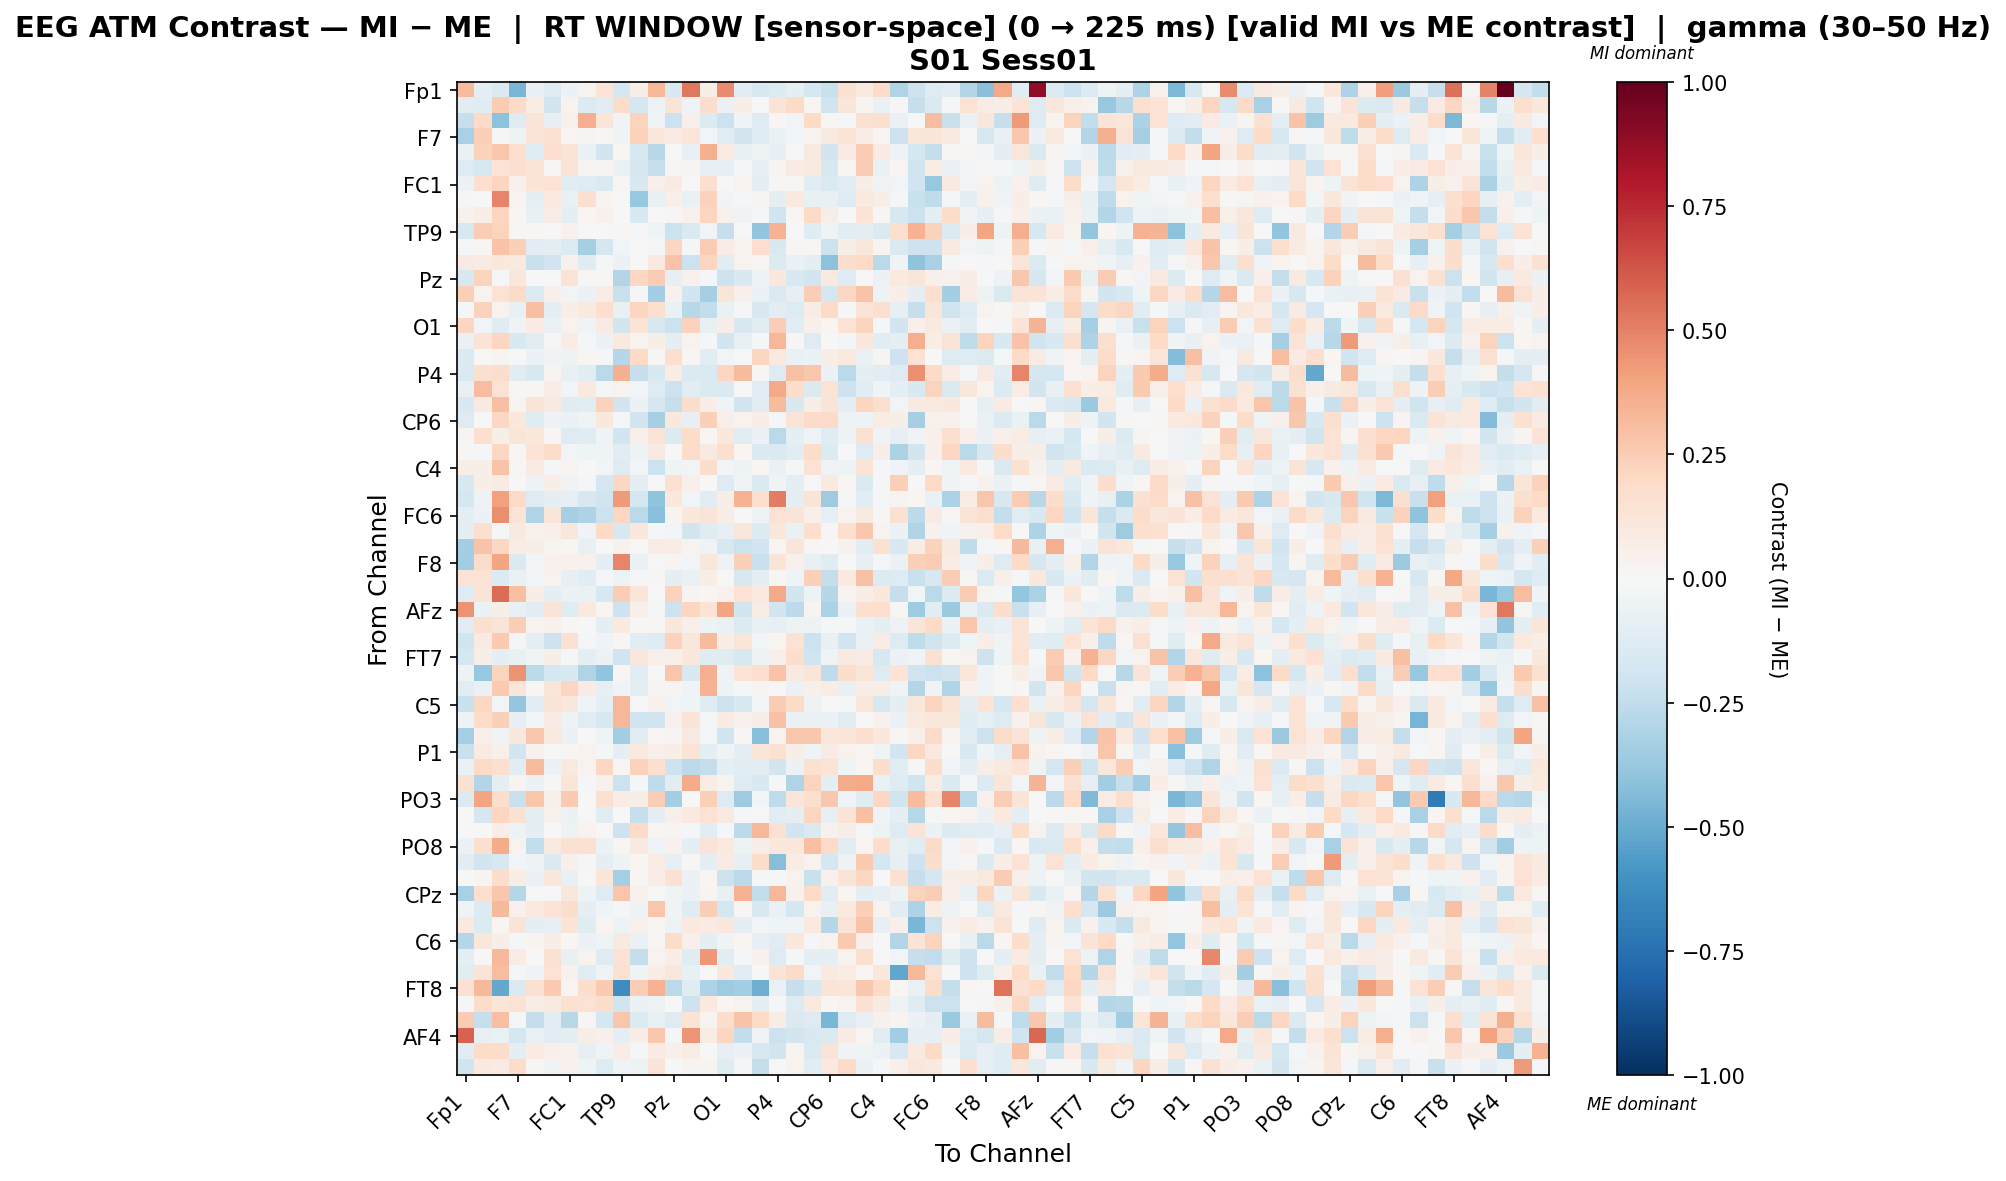

Values plotted in this chart, from the file beside it:
, Fp1, Fz, F3, F7, FT9, FC5, FC1, C3, T7, TP9, CP5, CP1, Pz, P3, P7, O1, Oz, O2, P4, P8, TP10, CP6, CP2
Fp1, 0.3177, -0.09579, -0.1438, -0.4571, -0.07123, -0.1278, -0.06152, 0.03598, 0.1398, -0.178, 0.05674, 0.3353, -0.15, 0.5261, 0.0593, 0.4752, -0.1162, -0.1569, -0.1349, -0.09158, -0.1777, -0.219, 0.1532
Fz, -0.1031, -0.1178, 0.2512, 0.1887, 0.07418, -0.1867, 0.03194, -0.1372, -0.1018, 0.182, -0.1734, -0.04887, 0.1295, -0.03454, 0.1772, -0.05925, 0.06914, -0.002664, 0.1275, 0.1918, 0.02227, -0.201, 0.1177
F3, -0.232, 0.1897, -0.4079, -0.1285, 0.1286, -0.08531, 0.04669, 0.3653, 0.1218, -0.03593, 0.2223, -0.03275, -0.2184, 0.04851, -0.1397, -0.2183, -0.03244, -0.1278, 0.02279, -0.0243, 0.1973, 0.01561, -0.02083
F7, -0.3274, 0.2415, 0.01067, -0.05095, 0.1322, 0.1538, 0.01872, 0.02609, 0.01717, -0.04682, 0.2311, 0.1066, 0.08293, 0.1233, -0.02375, -0.1069, -0.181, -0.1309, -0.06423, -0.0295, 0.039, 0.09, 0.138
FT9, -0.06704, 0.2339, 0.2673, 0.1656, -0.1223, 0.1644, 0.1281, -0.06445, -0.1861, 0.02108, -0.1526, -0.2761, 0.001383, -0.0759, 0.354, 0.07989, -0.07543, -0.05251, -0.08476, 0.006686, 0.08715, -0.1939, 0.07959
FC5, -0.1312, -0.1633, 0.1358, 0.1685, 0.136, 0.02282, 0.1366, 0.02354, 0.0238, -0.06566, -0.1715, -0.229, 0.01467, 0.02758, -0.08037, -0.07909, -0.01614, -0.08486, 0.02663, 0.08503, 0.09575, -0.1585, 0.02173
FC1, -0.05874, 0.1667, 0.2127, 0.04118, 0.1389, 0.1412, -0.1133, -0.1231, -0.1434, 0.01365, -0.1526, 0.05342, 0.08126, 0.0006136, 0.1567, -0.000564, 0.03401, -0.09311, 0.008118, 0.02102, -0.1129, -0.1414, -0.115
C3, -0.01001, -0.00199, 0.49, 0.02454, -0.0881, 0.09838, -0.06434, 0.1607, 0.0301, -0.004265, -0.3777, -0.07633, 0.05431, -0.06535, 0.2271, -0.02699, -0.02144, 0.02986, -0.09501, 0.09941, -0.07112, -0.07731, -0.126
T7, 0.04553, 0.06952, 0.2185, 0.01862, -0.07691, 0.07342, -0.09877, 0.02207, 0.04478, 0.0, -0.15, -0.001555, 0.01454, 0.0451, 0.218, 0.04283, -0.03623, -0.01592, -0.1984, 0.02115, 0.1928, 0.05631, -0.006015
TP9, -0.159, 0.25, 0.2249, 0.01876, 0.01818, -0.006177, 0.04525, -0.0001348, 0.0, 0.01166, -0.01311, -0.04555, -0.2157, -0.1427, -0.02931, -0.231, -0.004695, -0.3976, 0.345, -0.005364, -0.12, -0.03916, -0.1171
CP5, -0.01497, 0.01378, 0.2883, 0.2378, -0.1051, -0.09175, -0.1345, -0.3283, -0.1754, -0.02808, 0.002898, -0.01555, 0.2157, -0.0205, 0.2525, 0.07768, 0.03535, 0.1657, -0.15, 0.0125, 0.02238, -0.2147, 0.06118
CP1, 0.08933, 0.08147, 0.1036, 0.08993, -0.2252, -0.1912, 0.0442, -0.1201, -0.009006, -0.05501, 0.007291, 0.09519, 0.2878, -0.2144, 0.2168, -0.1155, 0.03179, 0.01613, -0.1331, -0.06403, -0.08645, -0.4108, 0.1774
Pz, -0.1635, 0.2225, -0.0223, 0.1159, 5.2697542160302425e-05, -0.001732, 0.1364, 0.01499, 0.008331, -0.2906, 0.206, 0.2556, -0.07952, 0.03963, -0.02319, -0.2047, -0.1542, -0.05337, 0.1035, -0.156, -0.1804, 0.0939, -0.1306
P3, 0.2364, 0.03355, 0.1441, 0.1878, -0.1329, 0.04927, -0.02503, -0.05726, 0.07757, -0.2234, -0.01272, -0.3413, 0.0452, -0.1905, -0.3298, 0.1177, 0.05054, -0.05533, -0.1477, -0.08279, 0.243, -0.1791, 0.2052
P7, -0.0118, 0.2273, 0.03823, -0.07795, 0.3018, -0.1007, 0.06864, 0.1012, 0.1649, -0.07672, 0.2114, 0.1687, -0.064, -0.278, -0.2453, -0.06695, -0.02121, -0.155, -0.1107, -0.129, 0.07789, 0.1938, -0.01095
O1, 0.2118, -0.02599, -0.1234, -0.0357, 0.08283, -0.06412, 0.03339, -0.03877, 0.08233, -0.1855, 0.1333, -0.1636, -0.212, 0.2321, -0.07116, 0.0629, -0.1631, -0.1146, 0.2498, -0.1122, 0.04827, 0.02246, 0.1443
Oz, -0.06339, 0.1333, 0.2186, -0.1551, -0.1042, 0.008559, 0.07786, -0.01315, -0.06022, 0.09427, 0.03801, 0.05792, -0.09101, 0.038, -0.00949, -0.194, -0.07196, -0.01583, 0.3354, 0.0123, -0.1255, 0.003904, -0.02606
O2, -0.147, 0.003462, 0.02553, 0.0005621, -0.05477, -0.03293, -0.05048, 0.02159, -0.01616, -0.2823, 0.198, 0.01249, 0.1711, 0.01472, -0.1166, -0.02347, -0.003105, 0.2121, 0.08683, -0.0659, -0.05989, 0.05879, 0.09401
P4, -0.147, 0.1638, 0.1729, -0.1158, -0.1534, 0.02474, -0.07376, -0.1113, -0.2693, 0.3593, -0.2322, -0.1551, 0.07723, -0.1457, -0.1426, 0.2116, 0.3133, 0.01184, -0.1253, 0.2916, 0.266, -0.05927, -0.2704
P8, -0.07743, 0.3077, 0.1475, 0.01233, 0.01903, 0.07101, -0.027, 0.101, -0.01447, 0.03786, -0.02577, -0.1327, -0.2161, -0.1063, -0.1416, -0.145, -0.002569, -0.1045, 0.3751, 0.1726, -0.1478, 0.1352, -0.2032
TP10, -0.1509, 0.08839, 0.2993, 0.02596, 0.1255, 0.09011, -0.1179, -0.1044, 0.2329, -0.1868, -0.06214, -0.1695, -0.2285, 0.1729, 0.06664, -0.03726, -0.1917, -0.1172, 0.3126, -0.1504, 0.06076, 0.1325, -0.09201
CP6, -0.1314, 0.0008394, 0.21, 0.1019, -0.124, -0.05131, -0.05797, -0.04049, 0.102, -0.01772, -0.1836, -0.3302, 0.1089, -0.08536, 0.2354, 0.04963, 0.03363, 0.06857, -0.01816, 0.1293, 0.1921, 0.1876, -0.04885
CP2, 0.02463, 0.1679, 0.05708, 0.1202, 0.1058, 0.01287, -0.1293, -0.1183, -0.04469, -0.1911, 0.05364, 0.1278, -0.1396, 0.1826, 0.01863, 0.1093, -0.1071, -0.05951, -0.2677, -0.09819, -0.03953, -0.1191, -0.05383
Cz, 0.008361, -0.02329, 0.2039, 0.01117, 0.1378, 0.1807, -0.0249, -0.04006, -0.03566, -0.1061, -0.04712, 0.092, -0.001921, 0.1869, 0.08702, 0.1657, 0.02218, -0.1468, -0.1479, -0.1043, 0.1846, -0.1332, 0.004096
C4, 0.06518, 0.05805, 0.2889, 0.01394, 0.08558, -0.01015, 0.02692, -0.0006114, -0.0286, -0.1325, -0.02397, -0.2145, -0.04068, -0.02457, 0.1792, -0.0243, -0.05424, 0.01672, -0.06635, -0.014, 0.145, -0.03838, -0.04695
T8, -0.1541, 0.05535, 0.08298, -0.003386, -0.051, 0.06851, -0.0359, -0.01971, -0.1665, 0.2041, -0.1013, 0.002301, 0.1554, 0.05169, 0.004368, -0.1273, -0.03278, -0.1433, -0.04303, -0.08991, -0.0008385, 0.09067, 0.02099
FT10, -0.1796, -0.05072, 0.4115, 0.1931, -0.1302, -0.09937, -0.0801, -0.162, -0.1955, 0.4222, -0.1762, -0.4011, 0.1056, -0.02835, -0.1035, 0.06895, 0.3498, 0.157, 0.5151, -0.101, 0.1321, -0.353, -0.01604
FC6, -0.09856, -0.05666, 0.4652, 0.1353, -0.3018, 0.1198, -0.3337, -0.305, -0.2164, 0.2095, -0.2711, -0.4161, 0.03111, 0.1091, 0.1269, 0.06336, 0.0004125, -0.04917, 0.1446, 0.1266, 0.04724, -0.08376, 0.03214
FC2, -0.09328, 0.1664, -0.02143, 0.08817, 0.04531, 0.05192, 0.1149, -0.03421, 0.1956, -0.1571, 0.1069, -0.0215, -0.02819, -0.1811, -0.1208, -0.0787, 0.1148, -0.1373, 0.1099, -0.0701, 0.1687, 0.01556, 0.1653
F4, -0.3391, 0.2852, 0.2092, 0.07487, 0.06714, 0.02763, 0.02069, -0.07205, -0.006885, 0.04392, 0.007243, 0.07262, 0.07313, 0.03421, -0.04302, -0.1624, -0.211, -0.1875, 0.01888, 0.1242, 0.01253, -0.006393, 0.04054
F8, -0.3513, 0.1857, 0.395, -0.1464, -0.02789, 0.04338, 0.04444, 0.04341, -0.08876, 0.4854, -0.06132, -0.004249, 0.02523, -0.0271, 0.1132, -0.04735, 0.2413, -0.2219, 0.1255, 0.04406, -0.07706, -0.1213, -0.001616
AF7, 0.1338, 0.1481, -0.1361, -0.0628, -0.02804, 0.03188, -0.08478, -0.1059, -0.0161, -0.05346, -0.02079, 0.01458, -0.09096, -0.06285, 0.06009, 0.00145, -0.1583, -0.08766, 0.01667, -0.04298, 0.2393, -0.2378, 0.09376
AF3, -0.1264, 0.1296, 0.5604, 0.298, 0.05791, -0.08638, -0.05934, -0.06605, -0.1587, 0.2448, 0.1249, 0.004049, 0.2335, 0.03081, 0.01804, 0.04065, 0.1472, 0.09817, 0.3765, -0.1853, -0.04978, -0.2825, 0.0249
AFz, 0.4493, -0.05555, 0.06026, -0.07204, -0.1133, 0.1258, -0.1228, 0.08733, 0.02079, -0.2044, 0.04735, -0.01738, -0.2038, 0.2137, 0.1379, 0.3952, -0.1863, 0.0775, -0.184, -0.2601, 0.02474, -0.3176, -0.05476
F1, -0.1088, 0.1629, 0.1314, 0.2496, 0.02789, 0.04254, 0.01133, -0.007742, -0.09338, 0.09414, 0.01514, 0.0127, 0.1067, 0.0536, -0.05344, -0.0677, -0.1396, -0.07759, -0.08528, -0.0532, -0.05158, -0.01465, -0.01945
F5, -0.1965, 0.085, 0.2642, -0.01524, -0.08978, -0.2041, 0.1501, -0.01444, -0.03145, 0.01158, -0.1075, -0.1321, 0.2336, 0.1115, 0.3178, 0.06409, 0.1234, -0.03084, 0.01575, 0.1446, -0.2139, -0.07378, -0.1879
FT7, -0.1723, 0.0555, -0.08657, -0.07446, -0.04457, 0.05572, -0.01716, -0.09002, -0.05797, -0.1982, 0.1108, 0.0533, 0.04857, 0.1051, -0.1184, -0.1181, -0.162, -0.0546, 0.05304, 0.1733, -0.2011, -0.03639, 0.09205
FC3, -0.05412, -0.3806, 0.2188, 0.4493, -0.2607, -0.173, -0.1516, -0.2972, -0.3918, 0.02099, -0.1145, 0.005755, 0.2754, -0.1501, 0.3517, -0.03691, 0.1365, 0.1698, 0.2821, 0.09334, 0.1203, -0.2553, 0.1759
C1, -0.1021, -0.06936, 0.2628, 0.1199, 0.02316, 0.1245, 0.2139, 0.07958, -0.0788, -0.04659, -0.0935, 0.0273, 0.02637, -0.03677, 0.3513, -0.05137, -0.0215, 0.02641, -0.004233, -0.05562, 0.05451, 0.07125, -0.07135
C5, -0.2223, 0.2106, -0.02443, -0.3893, -0.1063, 0.1296, 0.1029, -0.04531, -0.0883, 0.3331, 0.005536, 0.03948, -0.03092, -0.04068, -0.1182, -0.2036, -0.1494, -0.03121, 0.2512, 0.1949, -0.05299, -0.002544, -0.01018
TP7, -0.05177, 0.1842, 0.2393, -0.08382, -0.02681, 0.08329, -0.05201, -0.1098, -0.1522, 0.3328, -0.2013, -0.18, 0.04342, 0.1267, -0.01918, 0.08228, 0.04021, 0.0583, 0.2926, -0.05957, -0.05939, -0.06073, -0.116
CP3, -0.3322, 0.05015, -0.04216, 0.1063, 0.2686, 0.09591, -0.05588, 0.004139, -0.04651, -0.3486, -0.1064, 0.01669, 0.02456, 0.08751, -0.01659, -0.1964, 0.01137, -0.428, 0.03411, 0.2687, 0.2667, 0.1162, 0.1197
P1, -0.2208, 0.08393, 0.04806, -0.1837, 0.0395, 0.005936, 0.0148, 0.03152, -0.02263, -0.08731, 0.09594, 0.05398, 0.06834, 0.136, -0.08701, -0.04211, -0.0997, 0.1205, 0.1485, 0.06053, -0.0458, 0.07958, 0.03595
P5, -0.06432, 0.2026, 0.1682, -0.1028, 0.3192, -0.05543, 0.1014, 0.03596, 0.2094, 0.01052, 0.2288, 0.1677, -0.2103, -0.2592, -0.2378, -0.08826, -0.1119, -0.114, -0.1849, -0.05938, 0.1543, 0.1355, -0.04547
PO7, 0.1557, -0.2921, -0.09049, 0.02358, -0.06117, 0.01147, 0.1218, -0.009046, 0.04347, -0.218, -0.01813, -0.2541, -0.1113, 0.3679, 0.07102, 0.0277, -0.1281, -0.1562, -0.01446, -0.3004, 0.2253, -0.1004, 0.3696
PO3, -0.1348, 0.3914, 0.1762, -0.2207, 0.2802, 0.05028, 0.2605, 0.005915, 0.1547, 0.07557, 0.0578, 0.246, -0.3374, 0.0, 0.237, -0.1261, -0.3551, -0.03114, -0.2534, 0.1225, 0.1639, 0.2696, -0.04288
POz, 0.004301, -0.1658, 0.2116, 0.1497, -0.08662, 0.04256, -0.06004, -0.00471, -0.103, 0.0, -0.2279, -0.0889, 0.04746, 0.1007, 0.1406, 0.08984, -0.01692, -0.005375, -0.1032, -0.09538, 0.2134, -0.08405, 0.1352
PO4, 0.003136, 0.0003289, 0.06786, -0.05241, -0.08784, -0.005219, -0.05122, 0.03349, 0.0, -0.2107, 0.1879, 0.01615, 0.02892, -0.01089, -0.1145, -0.009249, -0.2587, 0.3321, 0.15, -0.1904, -0.1422, 0.04422, 0.06014
PO8, -0.05615, 0.1597, 0.3719, 0.03894, -0.2425, 0.09081, 0.1489, 0.1525, -0.05562, 0.0102, 0.08978, -0.03846, 0.03908, -0.0983, 0.1286, 0.09743, -0.0501, 0.06291, 0.1047, 0.1023, 0.3043, 0.1917, -0.1115
P6, -0.1155, -0.1828, -0.1572, -0.02856, -0.04881, -0.1468, 0.05285, -0.02038, -0.09028, -0.04996, 0.02161, 0.07263, -0.08528, 0.01356, -0.09829, 0.08481, -0.08134, 0.1804, -0.4277, 0.07781, 0.03566, -0.1772, -0.05237
P2, 0.000966, 0.02797, 0.1733, 0.07243, -0.0547, 0.1106, -0.07727, 0.007293, 0.1225, -0.3305, 0.009094, 0.06599, 0.1518, -0.0589, 0.02162, -0.2175, -0.2611, -0.01768, -0.0174, 0.0389, -0.2264, 0.04022, 0.1291
CPz, -0.3222, 0.1681, 0.2726, -0.2813, -0.002443, -0.004061, 0.1107, -0.04996, -0.1302, 0.2767, 0.04031, 0.0, -0.03638, -0.0622, 0.02479, -0.07431, 0.3488, -0.2431, 0.3281, 0.04525, 0.2016, -0.1096, 0.01837
CP4, -0.03756, -0.1359, 0.3281, 0.04558, 0.0985, 0.1358, 0.1726, -0.09925, -0.03964, -0.021, -0.04948, 0.276, -0.03291, -0.1207, 0.2464, -0.1774, 0.01091, -0.1528, -0.06425, -0.1735, 0.03491, -0.07651, 0.09687
TP8, 0.09926, -0.1342, 0.0213, 0.1273, -0.09326, -0.08311, 0.1361, -0.1243, 0.01759, -0.047, 0.04427, 0.01652, -0.04837, 0.09393, 0.08237, 0.1025, -0.08687, -0.02363, -0.04369, -0.03295, 0.09826, -0.2836, 0.1323
C6, -0.2822, 0.1133, 0.05683, -0.02193, 0.0271, 0.06991, 0.02213, -0.0587, -0.04062, 0.08605, -0.06559, 0.009376, 0.1845, 0.04851, -0.1013, -0.03495, 0.02181, -0.07947, -0.1019, 0.1067, -0.01685, 0.03742, 0.2613
C2, -0.08621, 0.005092, 0.3278, 0.07744, 0.006568, 0.15, -0.07678, 0.03489, -0.1297, 0.1408, -0.2366, 0.03792, 0.06688, -0.1182, 0.4336, -0.1125, -0.01504, 0.04452, -0.1313, -0.009678, -0.1001, -0.08737, 0.03703
FC4, -0.1025, 0.1276, 0.3048, -0.01098, -0.03465, 0.1445, 0.04192, -0.1043, -0.03336, 0.1524, -0.04567, 0.0657, 0.114, -0.0715, 0.004565, 0.1024, -0.1086, 0.004436, 0.1308, 0.1942, -0.02514, 0.09329, 0.07373
FT8, 0.1518, 0.3273, -0.5135, -0.141, 0.1556, 0.259, 0.01575, 0.1759, 0.2624, -0.6236, 0.2428, 0.3441, -0.266, -0.1222, -0.3051, -0.3572, -0.3388, -0.491, -0.06821, -0.2298, -0.1486, 0.131, 0.1232
F6, -0.02174, 0.186, 0.1227, 0.1439, 0.07664, 0.09335, 0.1489, 0.147, 0.1793, -0.2028, -0.06106, -0.04988, -0.005814, -0.2041, 0.1001, 0.02021, 0.03562, -0.08997, -0.008597, -0.127, 0.0916, 0.02297, 0.0389
AF8, 0.251, -0.2303, 0.3045, -0.01532, -0.2401, -0.1159, -0.2747, 0.01191, -0.1729, 0.2792, -0.1337, -0.07479, -0.1276, 0.1401, 0.02976, 0.178, 0.2837, 0.2007, 0.0734, -0.1433, -0.1308, -0.4549, -0.1308
... 3 more rows
